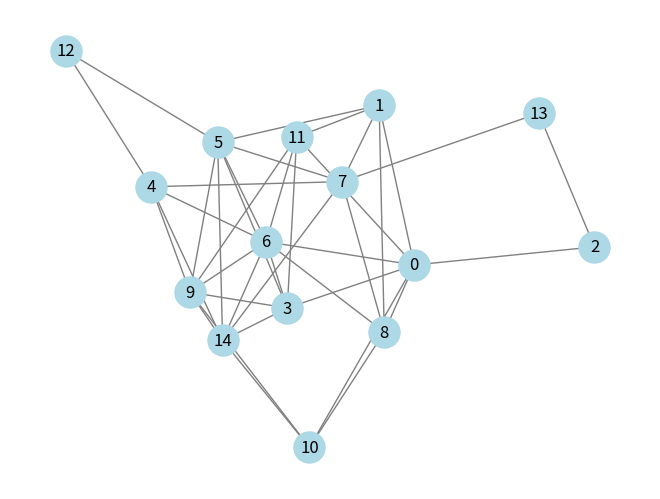

Python code for this plot:
import random
import networkx as nx
import matplotlib.pyplot as plt

def generate_random_graph(n, p):
    """
    Generate a random graph using the Erdős-Rényi G(n, p) model.
    n: Number of nodes
    p: Probability of creating an edge between any two nodes
    """
    graph = {i: [] for i in range(n)}

    for i in range(n):
        for j in range(i + 1, n):  # Avoid loops and double-counting edges
            if random.random() < p:
                graph[i].append(j)
                graph[j].append(i)  # Since it's an undirected graph
    
    return graph

def visualize_graph(graph):
    """
    Visualize the generated graph using networkx.
    graph: Graph as adjacency list
    """
    G = nx.Graph(graph)
    nx.draw(G, with_labels=True, node_color="lightblue", edge_color="gray", node_size=500)
    plt.show()

# Example usage:
n = 15  # 10 nodes
p = 0.4  # 50% probability of creating an edge
graph_structure = generate_random_graph(n, p)
visualize_graph(graph_structure)
